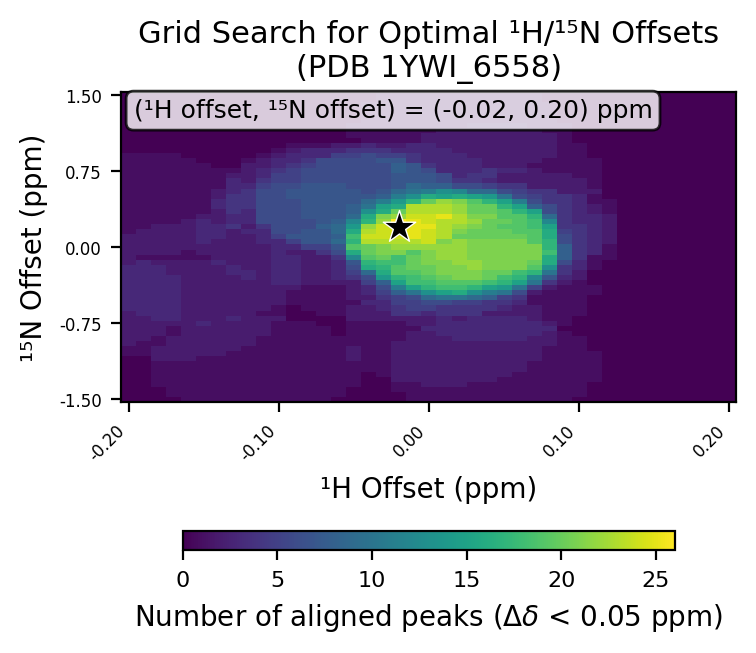

Values plotted in this chart, from the file beside it:
# h_min, -0.2
# h_max, 0.2
# h_step, 0.01
# n_min, -1.5
# n_max, 1.5
# n_step, 0.05
# cutoff, 0.05
h_values, -0.2, -0.19, -0.18, -0.17, -0.16, -0.15, -0.14, -0.13, -0.12, -0.11, -0.1, -0.09, -0.08, -0.07, -0.06, -0.05, -0.04, -0.03, -0.02, -0.01, 0.0, 0.01, 0.02
n_values, -1.5, -1.45, -1.4, -1.35, -1.3, -1.25, -1.2, -1.15, -1.1, -1.05, -1.0, -0.95, -0.9, -0.85, -0.8, -0.75, -0.7, -0.65, -0.6, -0.55, -0.5, -0.45, -0.4
-0.2, 0, 0, 0, 0, 0, 0, 0, 0, 0, 1, 1, 2, 2, 2, 2, 2, 2, 2, 3, 3, 3, 3, 3
-0.19, 0, 0, 0, 0, 0, 0, 0, 0, 0, 1, 1, 1, 2, 2, 2, 2, 2, 3, 3, 3, 3, 3, 3
-0.18, 0, 0, 0, 1, 1, 1, 1, 1, 2, 2, 2, 1, 1, 2, 2, 2, 3, 3, 3, 3, 3, 3, 3
-0.17, 0, 1, 1, 1, 1, 1, 1, 1, 2, 2, 2, 2, 2, 1, 1, 2, 3, 3, 3, 3, 3, 3, 3
-0.16, 1, 1, 1, 1, 1, 1, 1, 1, 2, 2, 2, 2, 2, 2, 2, 2, 2, 2, 2, 2, 2, 2, 2
-0.15, 1, 1, 1, 1, 1, 1, 1, 1, 1, 2, 2, 2, 2, 2, 2, 3, 2, 2, 2, 2, 2, 2, 2
-0.14, 1, 1, 1, 1, 1, 1, 1, 1, 1, 2, 2, 2, 2, 2, 2, 2, 2, 2, 2, 2, 2, 2, 2
-0.13, 1, 1, 1, 1, 1, 1, 1, 1, 1, 1, 2, 2, 2, 2, 2, 2, 3, 2, 2, 2, 2, 2, 2
-0.12, 1, 1, 1, 1, 1, 1, 1, 1, 1, 1, 1, 2, 2, 2, 2, 2, 2, 2, 2, 2, 2, 2, 2
-0.11, 1, 1, 1, 1, 1, 1, 1, 1, 1, 1, 1, 1, 1, 2, 2, 2, 2, 1, 2, 2, 2, 2, 2
-0.1, 1, 1, 1, 1, 1, 1, 1, 1, 1, 1, 1, 1, 1, 1, 1, 1, 2, 1, 1, 2, 2, 2, 2
-0.09, 1, 1, 1, 1, 1, 1, 1, 1, 1, 1, 1, 1, 1, 1, 1, 1, 0, 0, 0, 1, 1, 1, 2
-0.08, 1, 1, 1, 1, 1, 1, 1, 1, 1, 1, 1, 1, 1, 1, 1, 1, 0, 0, 1, 1, 1, 1, 1
-0.07, 1, 1, 1, 1, 1, 1, 1, 1, 1, 1, 1, 1, 1, 1, 1, 0, 0, 1, 1, 1, 1, 1, 1
-0.06, 0, 1, 1, 1, 1, 1, 1, 1, 1, 1, 1, 1, 1, 0, 0, 0, 0, 1, 1, 1, 1, 1, 1
-0.05, 0, 0, 0, 1, 1, 1, 1, 1, 2, 2, 2, 1, 1, 1, 1, 1, 2, 2, 2, 1, 2, 2, 2
-0.04, 0, 0, 0, 0, 0, 0, 1, 1, 1, 1, 1, 1, 1, 1, 1, 1, 2, 2, 2, 3, 2, 3, 3
-0.03, 0, 0, 0, 0, 0, 1, 1, 1, 1, 1, 1, 1, 1, 1, 1, 1, 2, 2, 3, 3, 4, 5, 6
-0.02, 0, 0, 1, 1, 2, 2, 2, 2, 2, 2, 2, 2, 1, 1, 1, 1, 2, 4, 4, 5, 5, 8, 11
-0.01, 1, 1, 1, 1, 2, 2, 2, 2, 2, 2, 2, 2, 2, 2, 1, 2, 2, 4, 5, 5, 6, 10, 15
0.0, 1, 1, 1, 2, 2, 2, 2, 2, 2, 2, 2, 2, 2, 2, 3, 2, 2, 3, 5, 6, 9, 13, 17
0.01, 1, 1, 1, 2, 2, 2, 2, 2, 2, 2, 2, 2, 2, 3, 3, 3, 3, 4, 4, 6, 10, 15, 18
0.02, 1, 1, 1, 2, 2, 2, 2, 2, 2, 2, 2, 2, 3, 3, 3, 3, 2, 4, 4, 5, 10, 16, 18
0.03, 1, 1, 1, 1, 2, 2, 2, 2, 2, 2, 2, 2, 3, 3, 3, 3, 3, 4, 4, 5, 9, 13, 17
0.04, 1, 1, 1, 1, 2, 2, 2, 2, 2, 2, 2, 2, 3, 3, 3, 3, 3, 2, 4, 4, 8, 11, 15
0.05, 1, 1, 1, 1, 1, 2, 2, 2, 2, 2, 2, 2, 3, 3, 3, 3, 3, 2, 3, 4, 5, 10, 14
0.06, 1, 1, 1, 1, 1, 1, 2, 2, 2, 2, 2, 2, 3, 3, 3, 3, 3, 2, 2, 3, 4, 6, 10
0.07, 1, 1, 1, 1, 1, 1, 1, 1, 2, 2, 2, 2, 2, 3, 3, 3, 2, 2, 2, 1, 1, 2, 5
0.08, 1, 1, 1, 1, 1, 1, 1, 1, 1, 1, 1, 2, 2, 2, 3, 2, 1, 1, 1, 1, 1, 1, 2
0.09, 1, 1, 1, 1, 1, 1, 1, 1, 1, 1, 1, 1, 1, 1, 0, 1, 1, 1, 1, 1, 1, 1, 1
0.1, 0, 1, 1, 1, 1, 1, 1, 1, 1, 1, 1, 1, 1, 0, 0, 0, 0, 1, 1, 1, 1, 1, 1
0.11, 0, 0, 0, 0, 1, 1, 1, 1, 1, 1, 0, 0, 0, 0, 0, 0, 0, 0, 0, 0, 0, 1, 1
0.12, 0, 0, 0, 0, 0, 0, 0, 0, 0, 0, 0, 0, 0, 0, 0, 0, 0, 0, 0, 0, 0, 0, 0
0.13, 0, 0, 0, 0, 0, 0, 0, 0, 0, 0, 0, 0, 0, 0, 0, 0, 0, 0, 0, 0, 0, 0, 0
0.14, 0, 0, 0, 0, 0, 0, 0, 0, 0, 0, 0, 0, 0, 0, 0, 0, 0, 0, 0, 0, 0, 0, 0
0.15, 0, 0, 0, 0, 0, 0, 0, 0, 0, 0, 0, 0, 0, 0, 0, 0, 0, 0, 0, 0, 0, 0, 0
0.16, 0, 0, 0, 0, 0, 0, 0, 0, 0, 0, 0, 0, 0, 0, 0, 0, 0, 0, 0, 0, 0, 0, 0
0.17, 0, 0, 0, 0, 0, 0, 0, 0, 0, 0, 0, 0, 0, 0, 0, 0, 0, 0, 0, 0, 0, 0, 0
0.18, 0, 0, 0, 0, 0, 0, 0, 0, 0, 0, 0, 0, 0, 0, 0, 0, 0, 0, 0, 0, 0, 0, 0
0.19, 0, 0, 0, 0, 0, 0, 0, 0, 0, 0, 0, 0, 0, 0, 0, 0, 0, 0, 0, 0, 0, 0, 0
0.2, 0, 0, 0, 0, 0, 0, 0, 0, 0, 0, 0, 0, 0, 0, 0, 0, 0, 0, 0, 0, 0, 0, 0
best_n_offset, 0.2
best_h_offset, -0.02
best_count, 26
